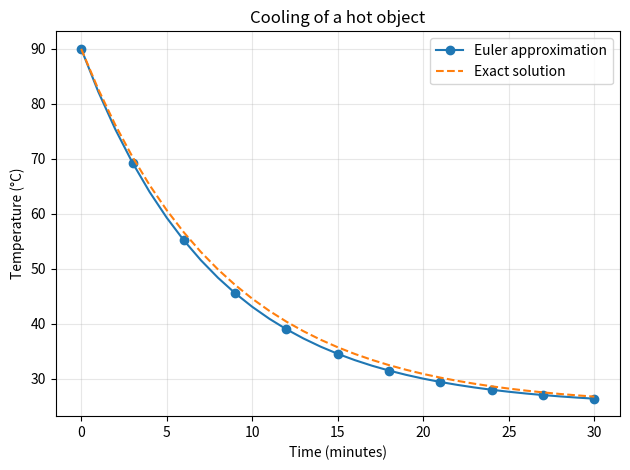

This chart was generated by the following Python code:
import matplotlib.pyplot as plt
import numpy as np

# Newton's law of cooling: dT/dt = -k(T - T_ambient).
ambient_c = 25.0
initial_c = 90.0
cooling_rate_per_min = 0.12
step_minutes = 1.0
end_minutes = 30.0


def rate(temperature):
    return -cooling_rate_per_min * (temperature - ambient_c)


time = np.arange(0, end_minutes + step_minutes, step_minutes)
temperature = np.zeros_like(time)
temperature[0] = initial_c
for i in range(len(time) - 1):
    temperature[i + 1] = temperature[i] + step_minutes * rate(temperature[i])
exact = ambient_c + (initial_c - ambient_c) * np.exp(-cooling_rate_per_min * time)
print(f"Euler temperature after {end_minutes:.0f} min: {temperature[-1]:.2f} °C")
print(f"Exact temperature after {end_minutes:.0f} min: {exact[-1]:.2f} °C")
print(f"Final absolute error: {abs(temperature[-1] - exact[-1]):.4f} °C")

plt.plot(time, temperature, marker="o", markevery=3, label="Euler approximation")
plt.plot(time, exact, linestyle="--", label="Exact solution")
plt.xlabel("Time (minutes)")
plt.ylabel("Temperature (°C)")
plt.title("Cooling of a hot object")
plt.legend()
plt.grid(True, alpha=0.3)
plt.tight_layout()
plt.show()
